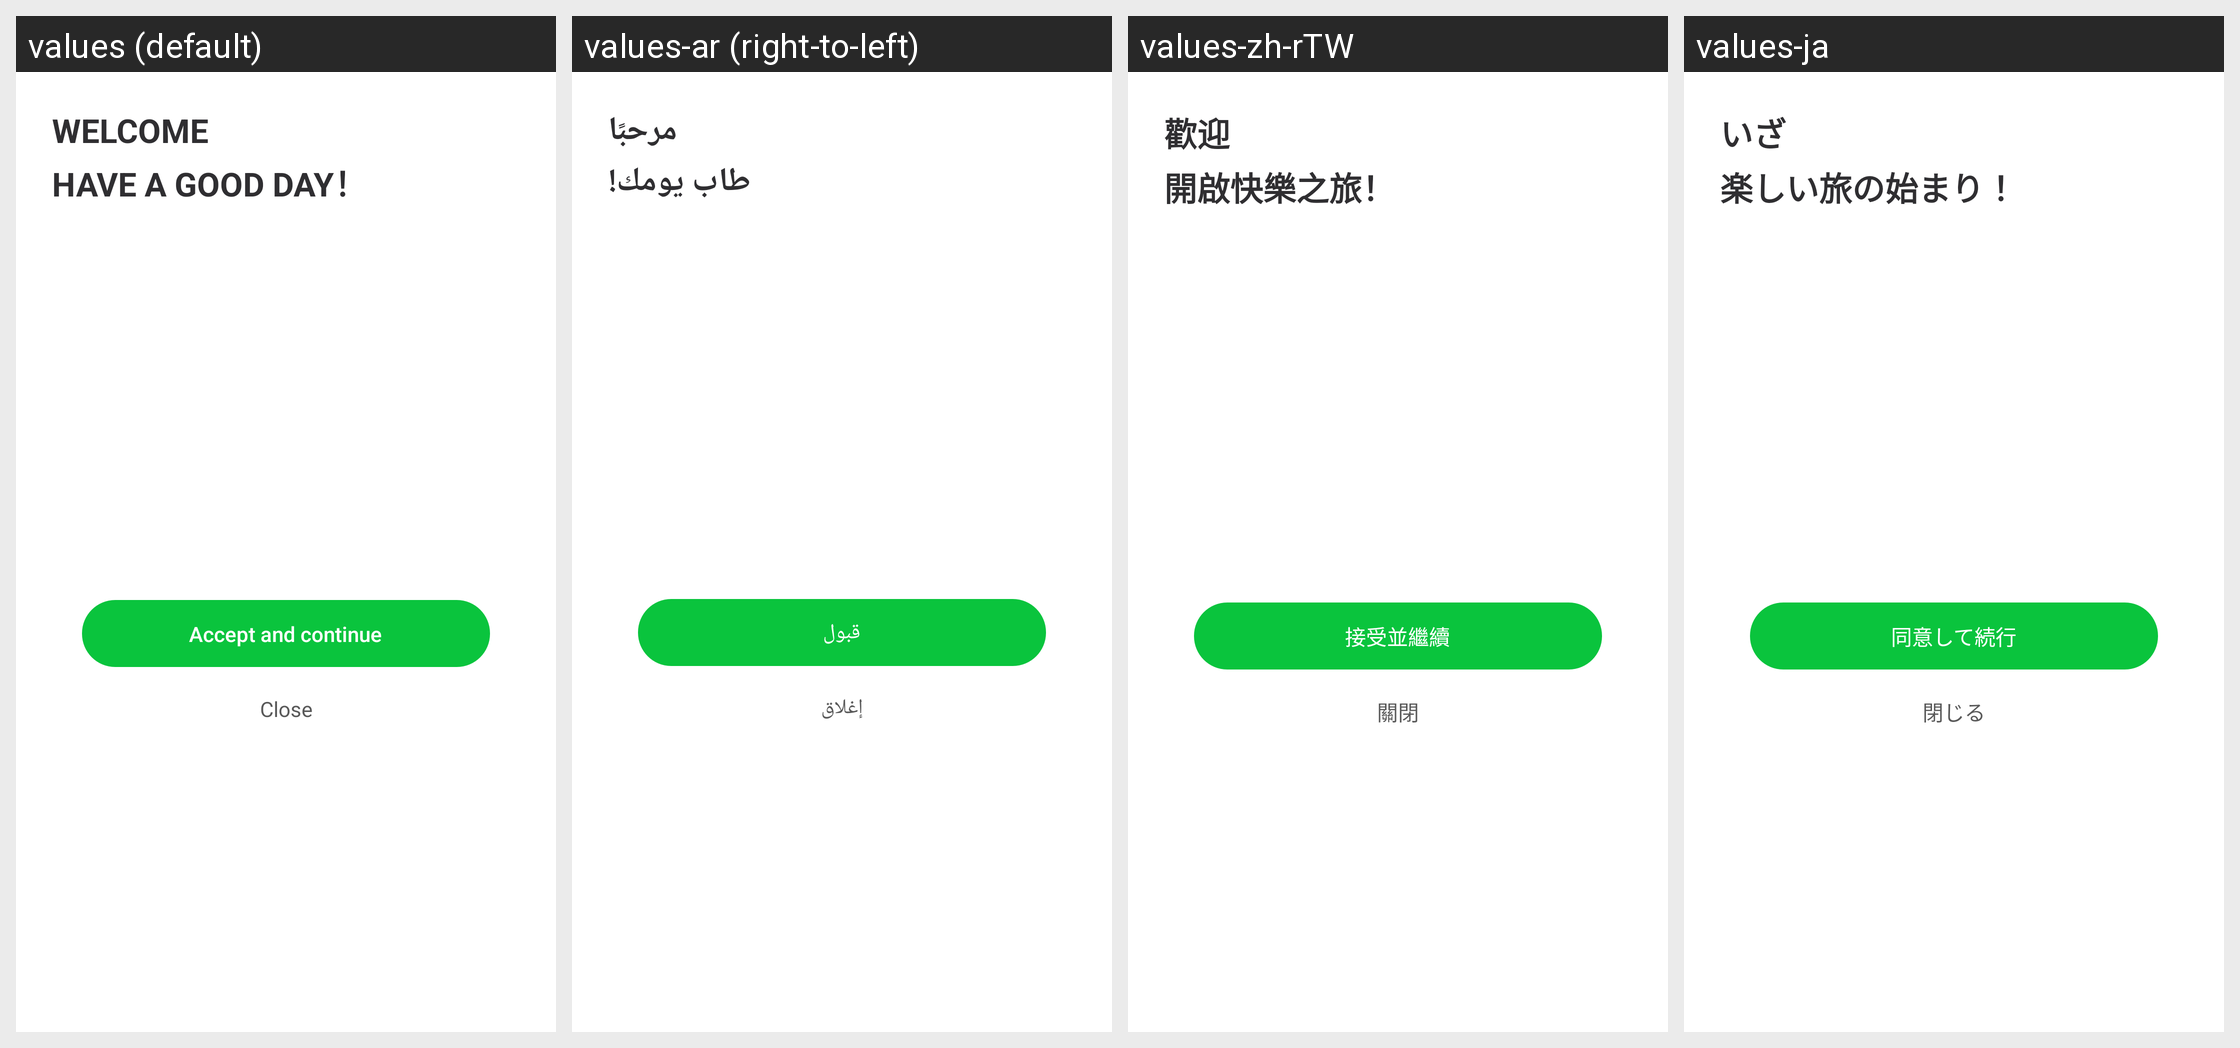

Strings drawn on this Android screen and how each of the app's shown locales translates them:
Android screen res/layout/ew_policy_dialog_private_policy_gp.xml rendered under 4 locales, left to right: values (default), values-ar (right-to-left), values-zh-rTW, values-ja. Device: Nexus 5 (rendered at 1080×1920; each locale shown at half size, 540×960, under a caption strip naming it); theme AppTheme.
Other locales in the repository, not shown: values-af, values-bg, values-bn, values-ca, values-cs, values-da, values-de, values-de-rAT, values-de-rCH, values-de-rDE, values-el, values-en, values-en-rGB, values-en-rIN, values-en-rSG, values-es, values-es-rCR, values-es-rES, values-es-rUS, values-fa, values-fi, values-fil, values-fr, values-fr-rCA, values-gl, values-gu, values-hi, values-hr, values-hu, values-id, values-in, values-it, values-iw, values-ja-rJP, values-kn, values-ko, values-ln, values-lt, values-lv, values-ml, values-mo, values-mr, values-ms, values-my, values-nb, values-ne, values-nl, values-no, values-pa, values-pl, values-pt, values-pt-rBR, values-pt-rPT, values-ro, values-ru, values-sk, values-sl, values-sr, values-sv, values-ta, values-te, values-th, values-tl, values-tr, values-uk, values-ur, values-vi, values-zh, values-zh-rCN, values-zh-rHK.
Strings drawn on this screen, with the default value and each locale's value (text and hints the layout hard-codes, and strings that could not be matched under every locale, appear in the picture but are not listed):

ew_policy_pp_welcome
  values: Welcome
  values-ar: مرحبًا
  values-zh-rTW: 歡迎
  values-ja: いざ

ew_policy_pp_title
  values: Have a Good Day！
  values-ar: طاب يومك!
  values-zh-rTW: 開啟快樂之旅！
  values-ja: 楽しい旅の始まり！

ew_policy_pp_accept
  values: Accept and continue
  values-ar: قبول
  values-zh-rTW: 接受並繼續
  values-ja: 同意して続行

ew_policy_pp_close
  values: Close
  values-ar: إغلاق
  values-zh-rTW: 關閉
  values-ja: 閉じる
